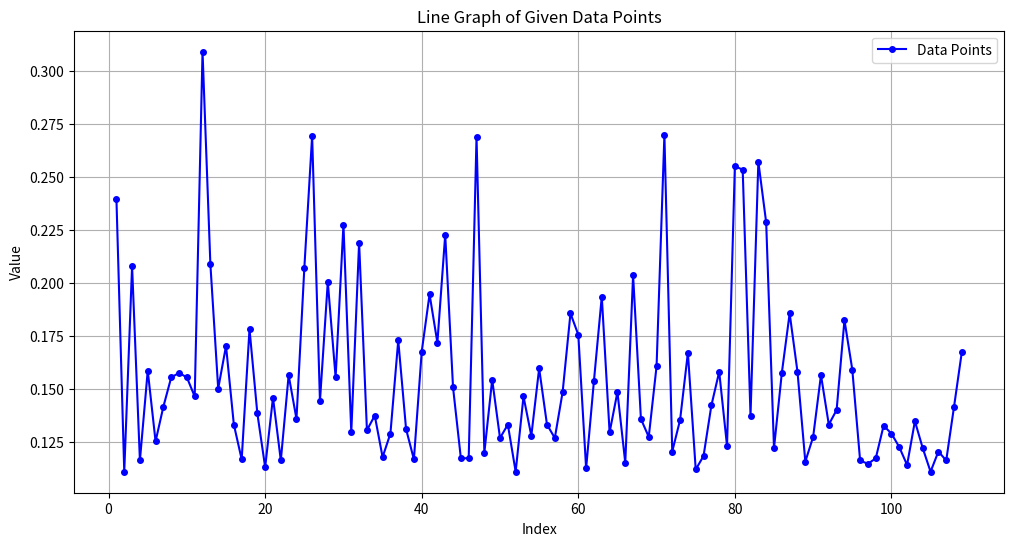

This figure's Python source:
import matplotlib.pyplot as plt
#this script creates graphs for measuring statistics for priority values
#code from: https://www.geeksforgeeks.org/line-chart-in-matplotlib-python/ 

# Data points
data = [
    0.23968196927614, 0.11082639729803818, 0.20786577866426298, 0.11612909573335102,
    0.15855068321585367, 0.12514368307338283, 0.1415820482228526, 0.15536906415466595,
    0.1574901435287911, 0.15536906415466595, 0.14635447681463415, 0.3091473187787381,
    0.20892631835132555, 0.15006636571935314, 0.1702166197735419, 0.13309773072635206,
    0.11665936557688228, 0.17817066742651114, 0.1384004291616649, 0.1129474766721633,
    0.14582420697110285, 0.11612909573335102, 0.15642960384172852, 0.1357490799440085,
    0.2068052389772004, 0.26937708051389186, 0.14423339744050903, 0.20044200085482503,
    0.15536906415466595, 0.22748576287492048, 0.12938584182163307, 0.21900144537841992,
    0.13044638150869564, 0.13733988947460232, 0.11771990526394485, 0.1288555719781018,
    0.1728679689911983, 0.13097665135222694, 0.11665936557688228, 0.16756527055588546,
    0.19460903257598092, 0.17180742930413573, 0.22271333428313894, 0.1505966355628844,
    0.11718963542041357, 0.11718963542041357, 0.26884681067036054, 0.11984098463807,
    0.15430852446760338, 0.12673449260397668, 0.13309773072635206, 0.11082639729803818,
    0.14635447681463415, 0.12779503229103922, 0.15961122290291624, 0.13309773072635206,
    0.12673449260397668, 0.14847555618875927, 0.1855944452359491, 0.17551931820885472,
    0.11241720682863202, 0.1537782546240721, 0.19354849288891834, 0.12938584182163307,
    0.14847555618875927, 0.11506855604628845, 0.20362361991601274, 0.1357490799440085,
    0.12726476244750795, 0.1606717625899788, 0.26990735035742314, 0.12037125448160128,
    0.1352188101004772, 0.1670350007123542, 0.11188693698510073, 0.11825017510747614,
    0.14211231806638389, 0.15802041337232237, 0.12302260369925769, 0.2550597947385472,
    0.25346898520795336, 0.13733988947460232, 0.2571808741126723, 0.22854630256198302,
    0.12196206401219511, 0.1574901435287911, 0.1855944452359491, 0.15802041337232237,
    0.11559882588981973, 0.12726476244750795, 0.15642960384172852, 0.13309773072635206,
    0.13999123869225874, 0.1824128261747614, 0.15908095305938494, 0.11612909573335102,
    0.11453828620275716, 0.11718963542041357, 0.1325674608828208, 0.1288555719781018,
    0.1224923338557264, 0.11400801635922587, 0.13468854025694593, 0.12196206401219511,
    0.11082639729803818, 0.12037125448160128, 0.11612909573335102, 0.1415820482228526,
    0.16756527055588546
]

# Generate x-axis values (indices)
x_values = range(1, len(data) + 1)

# Create line plot
plt.figure(figsize=(12, 6))
plt.plot(x_values, data, marker='o', linestyle='-', color='b', markersize=4, label='Data Points')

# Labels and title
plt.xlabel('Index')
plt.ylabel('Value')
plt.title('Line Graph of Given Data Points')
plt.legend()
plt.grid(True)

# Show the plot
plt.show()
